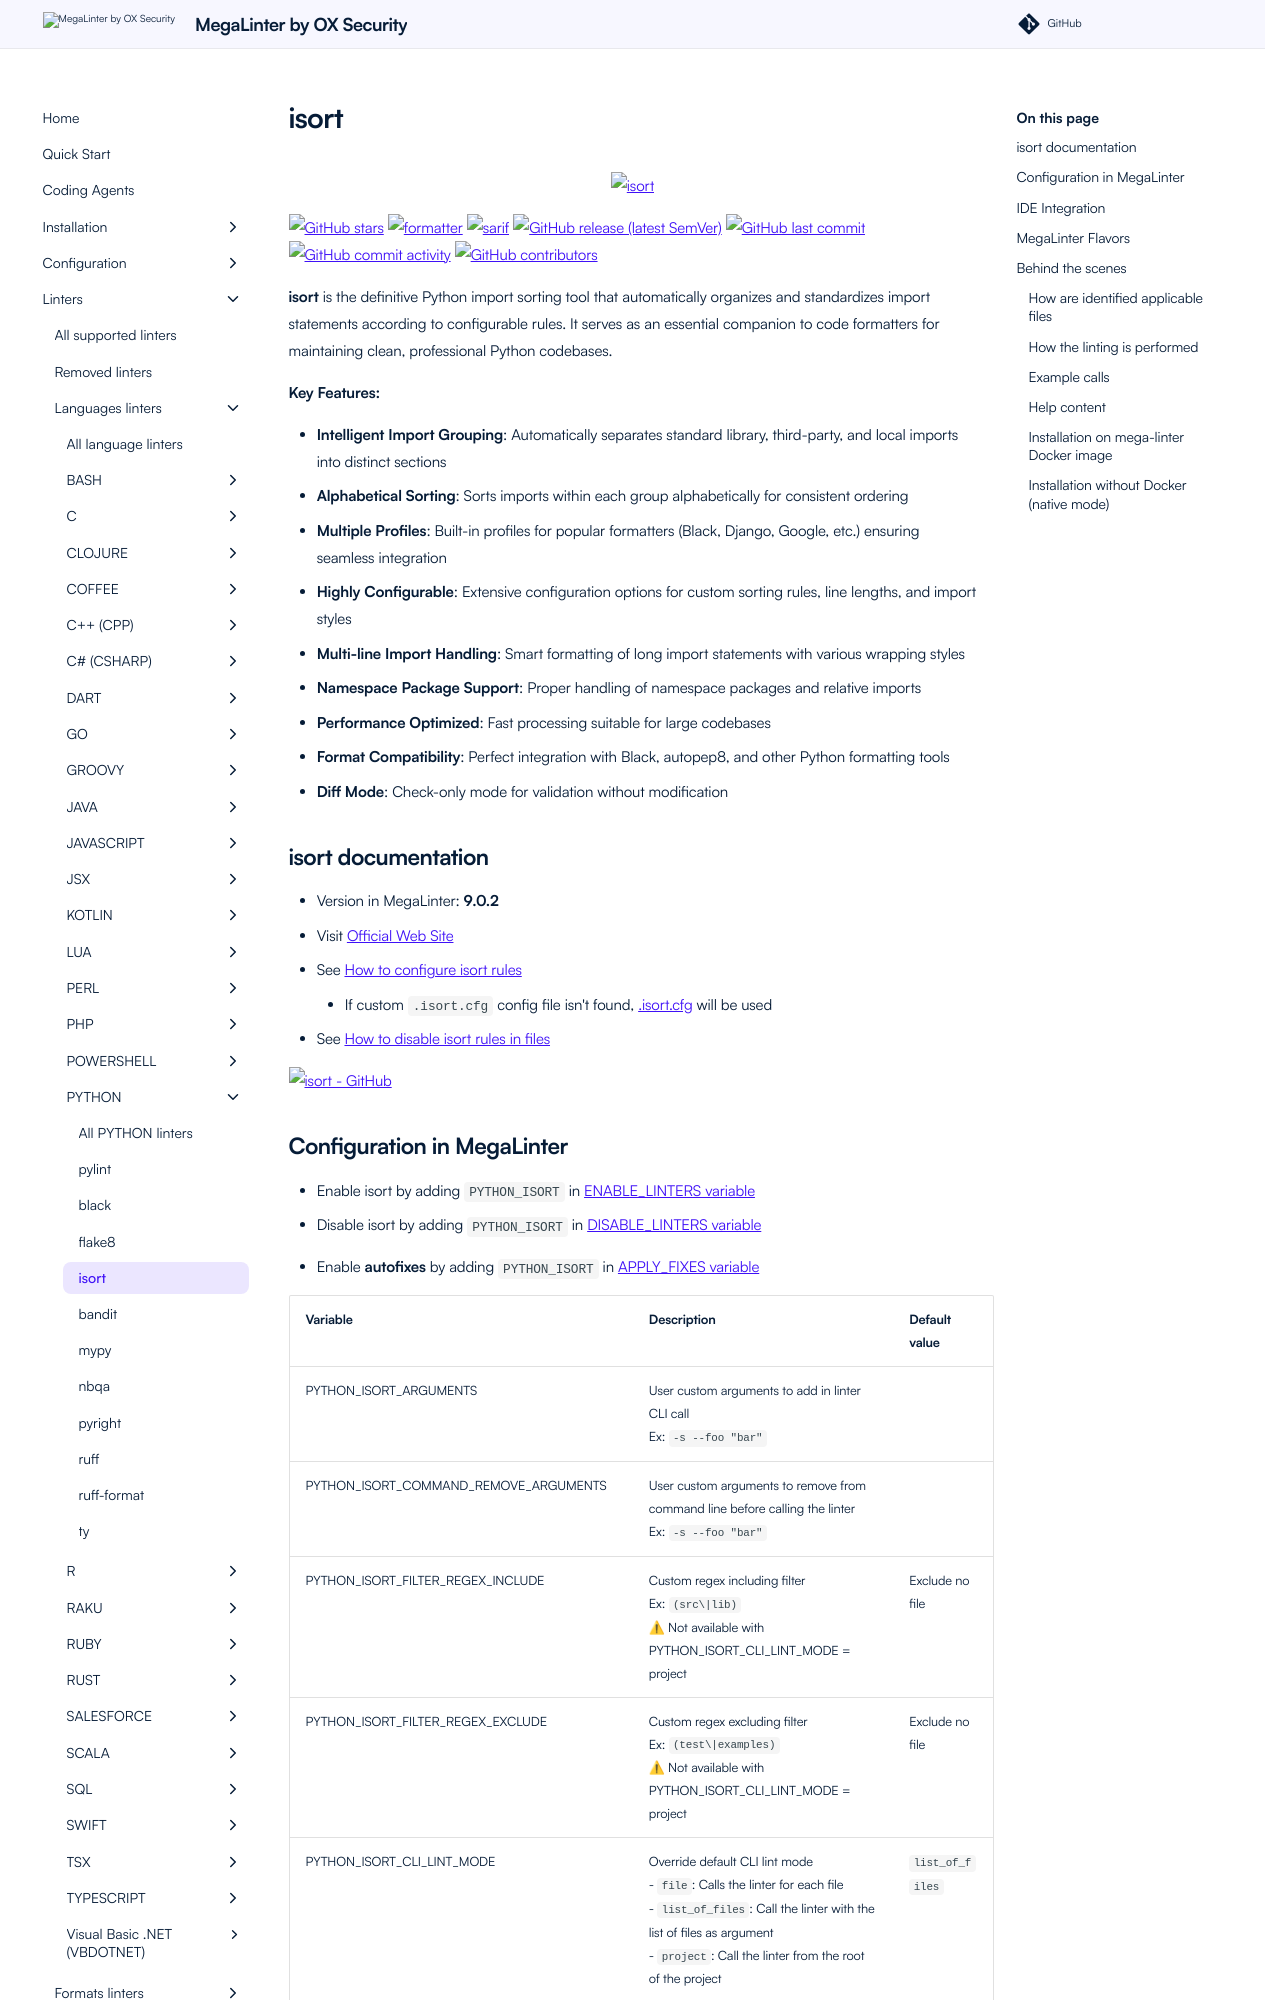

repository: oxsecurity/megalinter · page: beta/descriptors/python_isort/index.html · generator: mkdocs

---
title: isort configuration in MegaLinter
description: How to use isort (configure, ignore files, ignore errors, help & version documentations) to analyze PYTHON files
---
<!-- markdownlint-disable MD033 MD041 MD046 -->
<!-- @generated by .automation/build.py, please don't update manually -->

<div align="center">
  <a href="https://pycqa.github.io/isort/" target="blank" title="Visit linter Web Site">
    <img src="https://raw.githubusercontent.com/pycqa/isort/develop/art/logo_large.png" alt="isort" height="150px" class="megalinter-banner">
  </a>
</div>

[![GitHub stars](https://img.shields.io/github/stars/PyCQA/isort?cacheSeconds=3600)](https://github.com/PyCQA/isort) ![formatter](https://shields.io/badge/-format-yellow) ![sarif](https://shields.io/badge/-SARIF-orange) [![GitHub release (latest SemVer)](https://img.shields.io/github/v/release/PyCQA/isort?sort=semver)](https://github.com/PyCQA/isort/releases) [![GitHub last commit](https://img.shields.io/github/last-commit/PyCQA/isort)](https://github.com/PyCQA/isort/commits) [![GitHub commit activity](https://img.shields.io/github/commit-activity/y/PyCQA/isort)](https://github.com/PyCQA/isort/graphs/commit-activity/) [![GitHub contributors](https://img.shields.io/github/contributors/PyCQA/isort)](https://github.com/PyCQA/isort/graphs/contributors/)

**isort** is the definitive Python import sorting tool that automatically organizes and standardizes import statements according to configurable rules. It serves as an essential companion to code formatters for maintaining clean, professional Python codebases.

**Key Features:**

- **Intelligent Import Grouping**: Automatically separates standard library, third-party, and local imports into distinct sections
- **Alphabetical Sorting**: Sorts imports within each group alphabetically for consistent ordering
- **Multiple Profiles**: Built-in profiles for popular formatters (Black, Django, Google, etc.) ensuring seamless integration
- **Highly Configurable**: Extensive configuration options for custom sorting rules, line lengths, and import styles
- **Multi-line Import Handling**: Smart formatting of long import statements with various wrapping styles
- **Namespace Package Support**: Proper handling of namespace packages and relative imports
- **Performance Optimized**: Fast processing suitable for large codebases
- **Format Compatibility**: Perfect integration with Black, autopep8, and other Python formatting tools
- **Diff Mode**: Check-only mode for validation without modification

## isort documentation

- Version in MegaLinter: **9.0.2**
- Visit [Official Web Site](https://pycqa.github.io/isort/){target=_blank}
- See [How to configure isort rules](https://pycqa.github.io/isort/docs/configuration/config_files.html){target=_blank}
  - If custom `.isort.cfg` config file isn't found, [.isort.cfg](https://github.com/oxsecurity/megalinter/tree/main/TEMPLATES/.isort.cfg){target=_blank} will be used
- See [How to disable isort rules in files](https://pycqa.github.io/isort/docs/configuration/action_comments.html){target=_blank}

[![isort - GitHub](https://github-stats-extended.vercel.app/api/pin/?username=PyCQA&repo=isort&show_owner=true)](https://github.com/PyCQA/isort){target=_blank}
